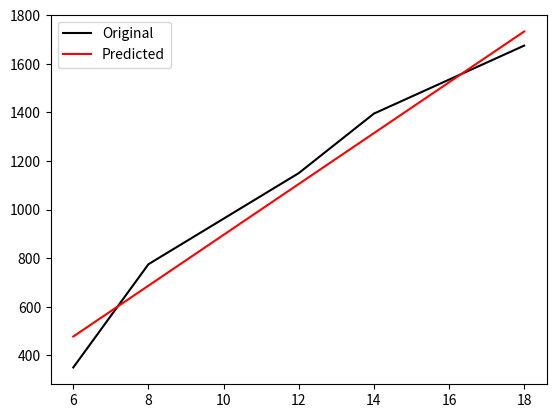

This figure's Python source:
#!/usr/bin/env python3
# -*- coding: utf-8 -*-
"""
Created on Wed Sep 16 18:55:49 2020

[redacted]
"""
# Load Necessary library
import matplotlib.pyplot as plt
import pandas as pd

data = {
         'Size': [6,8,12,14,18],
         'Price': [350,775,1150,1395,1675]
     }

data = pd.DataFrame(data, columns=['Size', 'Price'])

# Data Visualisation
#plt.plot(data['Size'], data['Price'])

# Linear Regression

# Initiate Weight
weight = 0
# epoch
epoch = 7000
c = 1
learning_rate = 0.01
data_length = len(data['Size'])

for j in range(epoch):
    cost = 0
    average_prediction = 0
    hold_predicted_value = []
    for i in range(len(data['Size'])):
        # Calculate Hypothesis 
        y = weight * data['Size'][i] + c
        
        hold_predicted_value.append(y)
        # Saving value of y to calculate average output value
        average_prediction += y 
        
        cost += (1/data_length) * (y - data['Price'][i])**2
        '''
            cost = (1/m) * {h(x) - y}^2
        '''
        # Update weight
        weight = weight - ( learning_rate * (1/(2*data_length)) * (y - data['Price'][i]) * data['Size'][i])
        c = c -  learning_rate * (1/(2*data_length)) * (y - data['Price'][i])

    # Calculating R-Squared Value
    average_prediction = average_prediction / data_length
    predicted_value = 0
    real_value = 0
    for i in range(len(hold_predicted_value)):
        predicted_value += (hold_predicted_value[i] - average_prediction)**2
        real_value +=  (data['Price'][i] - average_prediction) **2
    
    print("Accuracy after ",j," iteration ", (predicted_value / real_value) * 100)

predicted_output = []
for each_value in data['Size']:
    predicted_output.append(each_value * weight + c) 
    
plt.plot(data['Size'],data['Price'], color='black')
plt.plot(data['Size'],predicted_output,color='red')
plt.legend(['Original', 'Predicted'])
plt.show()

